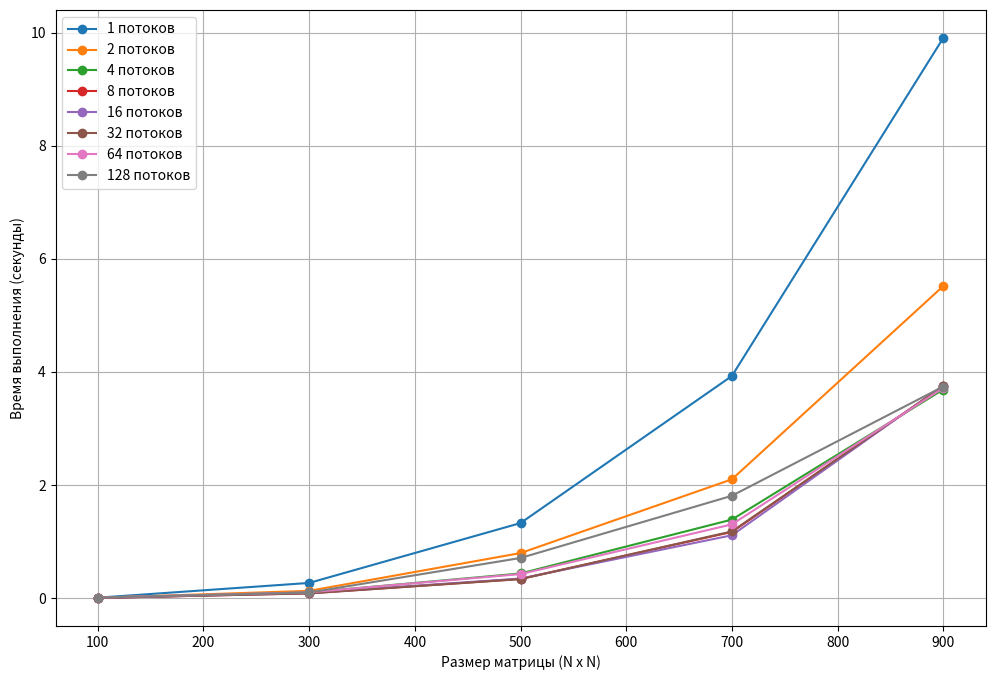

This figure's Python source:
import matplotlib.pyplot as plt
import numpy as np

sizes = [100, 300, 500, 700, 900]

thread_counts = [1, 2, 4, 8, 16, 32, 64, 128]

results = [
    [0.0084, 0.0069, 0.0045, 0.0033, 0.0038, 0.0058, 0.0112, 0.0114],
    [0.2693, 0.1293, 0.1015, 0.0866, 0.0915, 0.0834, 0.1034, 0.1001],
    [1.3277, 0.7970, 0.4366, 0.3396, 0.3467, 0.3367, 0.4257, 0.7105],
    [3.9283, 2.1012, 1.3894, 1.1705, 1.1117, 1.1799, 1.3045, 1.8100],
    [9.9049, 5.5175, 3.6889, 3.7509, 3.7577, 3.7469, 3.7161, 3.7414]
]

plt.figure(figsize=(12, 8))
for j in range(len(thread_counts)):
    plt.plot(sizes, [results[i][j] for i in range(len(sizes))], 
             marker='o', label=f'{thread_counts[j]} потоков')

plt.xlabel('Размер матрицы (N x N)')
plt.ylabel('Время выполнения (секунды)')
plt.legend()
plt.grid(True)
plt.savefig('graph.png')
